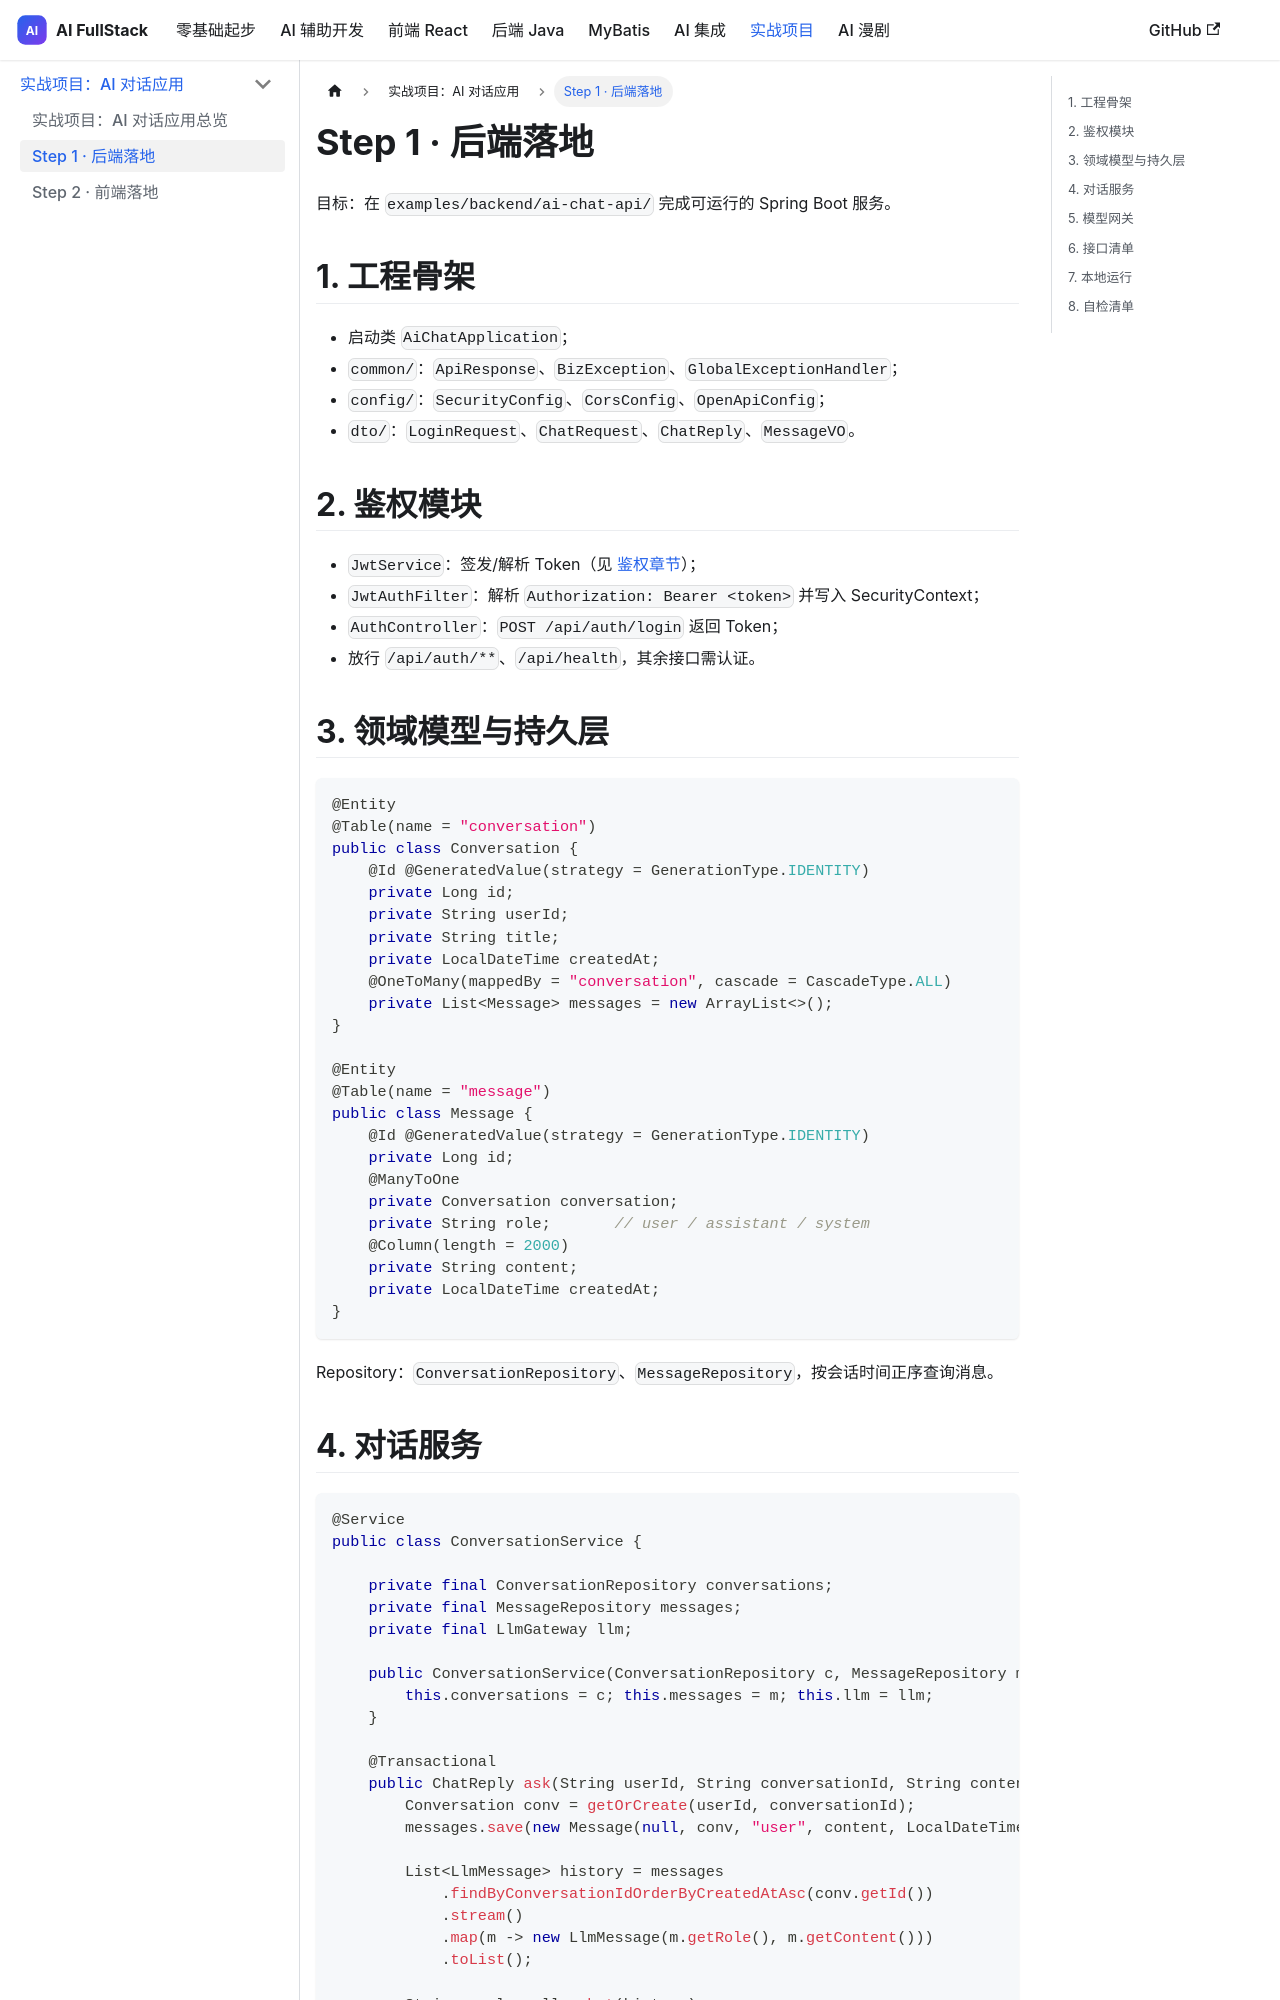

repository: thomaslwq/AIFullStack · page: docs/project/step1-backend/index.html · generator: docusaurus

---
title: Step 1 · 后端落地
description: 实战项目后端逐步实现：骨架、鉴权、消息与会话接口、模型网关、持久化与流式接口
sidebar_position: 2
---

# Step 1 · 后端落地

目标：在 `examples/backend/ai-chat-api/` 完成可运行的 Spring Boot 服务。

## 1. 工程骨架

- 启动类 `AiChatApplication`；
- `common/`：`ApiResponse`、`BizException`、`GlobalExceptionHandler`；
- `config/`：`SecurityConfig`、`CorsConfig`、`OpenApiConfig`；
- `dto/`：`LoginRequest`、`ChatRequest`、`ChatReply`、`MessageVO`。

## 2. 鉴权模块

- `JwtService`：签发/解析 Token（见 [鉴权章节](../backend/security-jwt.md)）；
- `JwtAuthFilter`：解析 `Authorization: Bearer <token>` 并写入 SecurityContext；
- `AuthController`：`POST /api/auth/login` 返回 Token；
- 放行 `/api/auth/**`、`/api/health`，其余接口需认证。

## 3. 领域模型与持久层

```java
@Entity
@Table(name = "conversation")
public class Conversation {
    @Id @GeneratedValue(strategy = GenerationType.IDENTITY)
    private Long id;
    private String userId;
    private String title;
    private LocalDateTime createdAt;
    @OneToMany(mappedBy = "conversation", cascade = CascadeType.ALL)
    private List<Message> messages = new ArrayList<>();
}

@Entity
@Table(name = "message")
public class Message {
    @Id @GeneratedValue(strategy = GenerationType.IDENTITY)
    private Long id;
    @ManyToOne
    private Conversation conversation;
    private String role;       // user / assistant / system
    @Column(length = 2000)
    private String content;
    private LocalDateTime createdAt;
}
```

Repository：`ConversationRepository`、`MessageRepository`，按会话时间正序查询消息。
